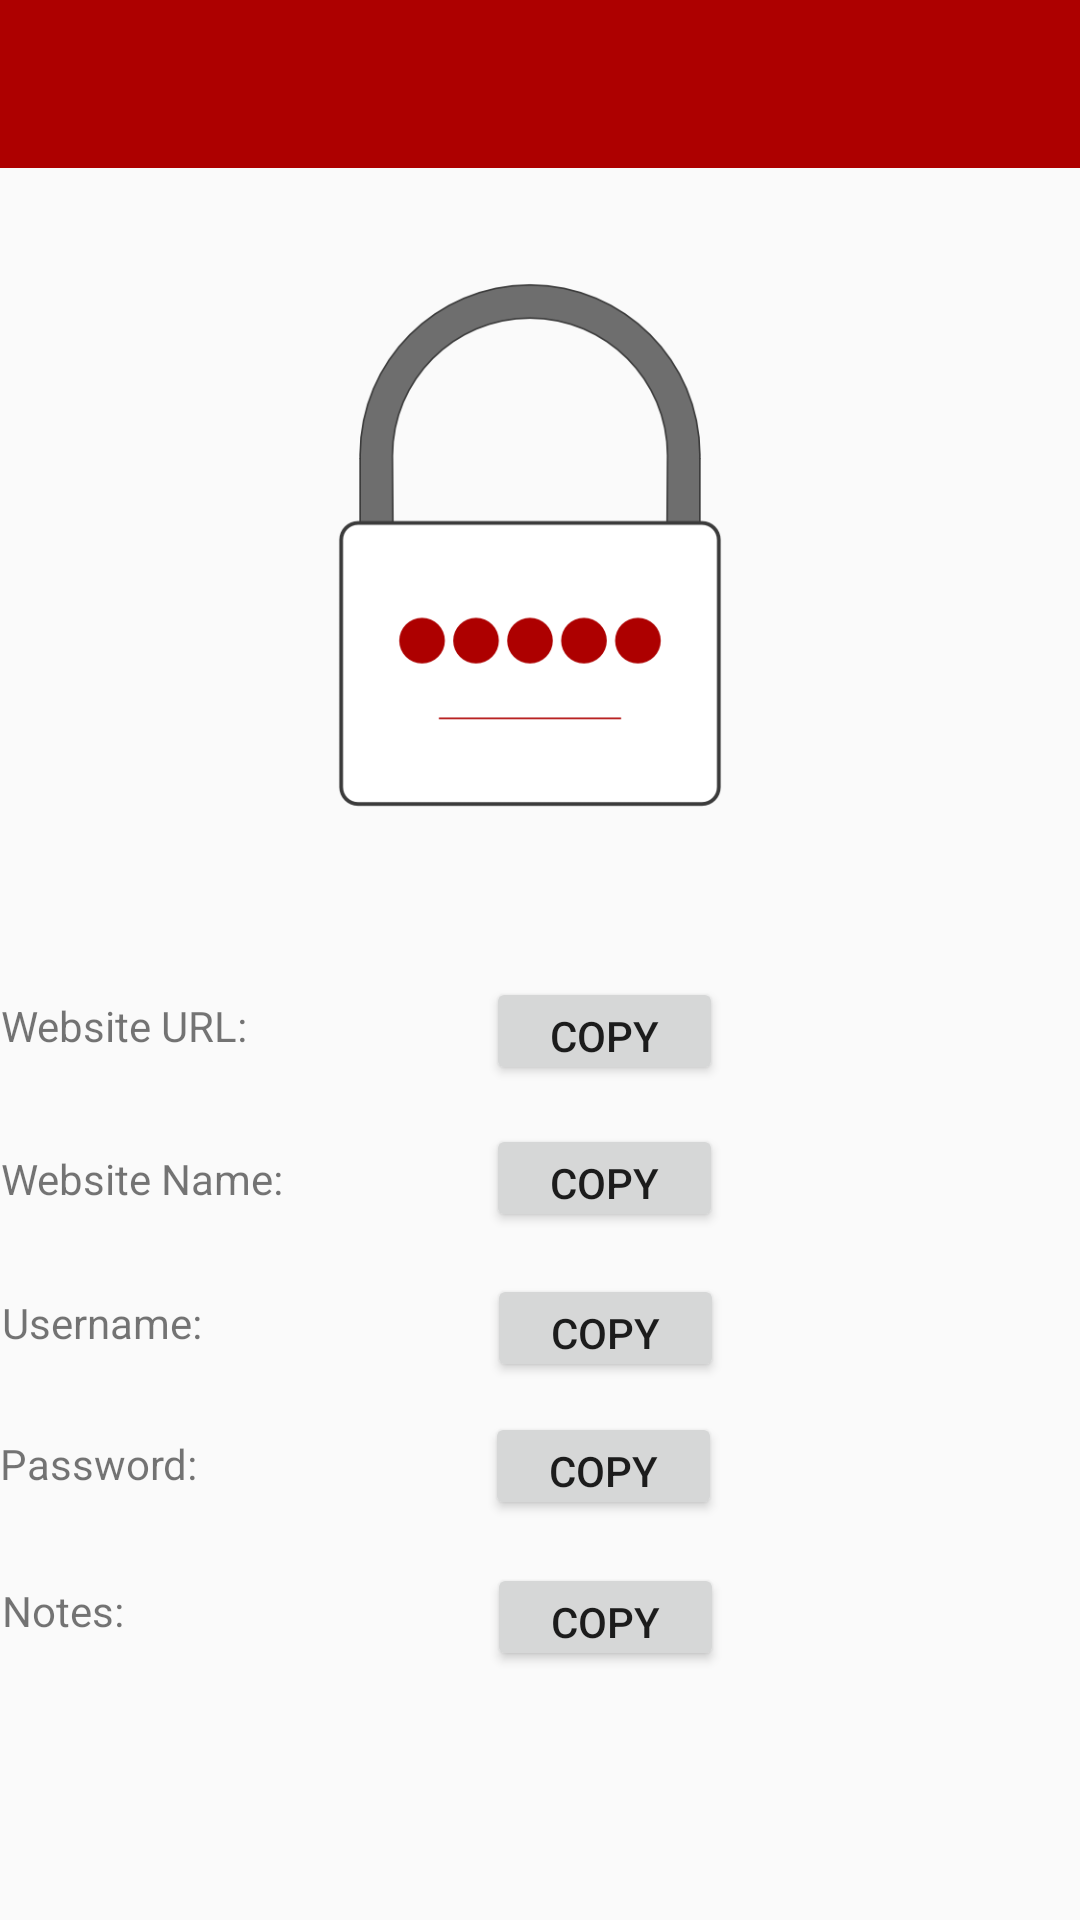

Produce the Android XML layout that renders to this screen, including the resource entries it uses.
<!-- AndroidManifest.xml: application theme Theme.AppCompat.Light.NoActionBar -->
<!-- res/layout/fragment_vault.xml -->
<?xml version="1.0" encoding="utf-8"?>
<androidx.constraintlayout.widget.ConstraintLayout xmlns:android="http://schemas.android.com/apk/res/android"
    xmlns:app="http://schemas.android.com/apk/res-auto"
    xmlns:tools="http://schemas.android.com/tools"
    android:layout_width="match_parent"
    android:layout_height="match_parent"
    tools:context="Navbar.HomeFragment"
    tools:layout_editor_absoluteX="2dp"
    tools:layout_editor_absoluteY="0dp">

    <include
        android:id="@+id/app_bar"
        layout="@layout/app_bar" />

    <TextView
        android:id="@+id/sitename"
        android:layout_width="wrap_content"
        android:layout_height="wrap_content"
        android:layout_marginTop="32dp"
        android:text="@string/HName"
        app:layout_constraintEnd_toEndOf="@+id/url"
        app:layout_constraintHorizontal_bias="0.0"
        app:layout_constraintStart_toStartOf="@+id/url"
        app:layout_constraintTop_toBottomOf="@+id/url" />

    <TextView
        android:id="@+id/url"
        android:layout_width="wrap_content"
        android:layout_height="wrap_content"
        android:layout_marginStart="1dp"
        android:layout_marginTop="36dp"
        android:layout_marginEnd="166dp"
        android:text="@string/HURL"
        app:layout_constraintEnd_toEndOf="@+id/searchedSitename"
        app:layout_constraintHorizontal_bias="1.0"
        app:layout_constraintStart_toStartOf="@+id/searchedSitename"
        app:layout_constraintTop_toBottomOf="@+id/searchedSitename" />

    <TextView
        android:id="@+id/password"
        android:layout_width="wrap_content"
        android:layout_height="wrap_content"
        android:layout_marginTop="28dp"
        android:layout_marginEnd="2dp"
        android:text="@string/HPass"
        app:layout_constraintEnd_toEndOf="@+id/username"
        app:layout_constraintStart_toStartOf="@+id/username"
        app:layout_constraintTop_toBottomOf="@+id/username" />

    <TextView
        android:id="@+id/username"
        android:layout_width="wrap_content"
        android:layout_height="wrap_content"
        android:layout_marginTop="29dp"
        android:layout_marginEnd="27dp"
        android:text="@string/HUsername"
        app:layout_constraintEnd_toEndOf="@+id/sitename"
        app:layout_constraintStart_toStartOf="@+id/sitename"
        app:layout_constraintTop_toBottomOf="@+id/sitename" />

    <TextView
        android:id="@+id/notes"
        android:layout_width="wrap_content"
        android:layout_height="wrap_content"
        android:layout_marginTop="30dp"
        android:layout_marginEnd="24dp"
        android:text="@string/HNotes"
        app:layout_constraintEnd_toEndOf="@+id/password"
        app:layout_constraintStart_toStartOf="@+id/password"
        app:layout_constraintTop_toBottomOf="@+id/password" />

    <ImageView
        android:id="@+id/imageView2"
        android:layout_width="178dp"
        android:layout_height="207dp"
        android:layout_marginStart="113dp"
        android:layout_marginTop="22dp"
        android:layout_marginEnd="120dp"
        app:layout_constraintEnd_toEndOf="@+id/app_bar"
        app:layout_constraintStart_toStartOf="@+id/app_bar"
        app:layout_constraintTop_toBottomOf="@+id/app_bar"
        app:srcCompat="@drawable/logo" />

    <Button
        android:id="@+id/copy_notes"
        android:layout_width="79dp"
        android:layout_height="36dp"
        android:layout_marginStart="82dp"
        android:text="@string/Copy"
        app:layout_constraintBottom_toBottomOf="@+id/notes_Container"
        app:layout_constraintEnd_toEndOf="@+id/notes_Container"
        app:layout_constraintHorizontal_bias="0.0"
        app:layout_constraintStart_toStartOf="@+id/notes_Container"
        app:layout_constraintTop_toTopOf="@+id/notes_Container"
        app:layout_constraintVertical_bias="0.47" />

    <TextView
        android:id="@+id/notes_Container"
        android:layout_width="wrap_content"
        android:layout_height="wrap_content"
        android:layout_marginStart="201dp"
        android:layout_marginTop="3dp"
        app:layout_constraintBottom_toBottomOf="@+id/notes"
        app:layout_constraintEnd_toEndOf="@+id/notes"
        app:layout_constraintHorizontal_bias="0.0"
        app:layout_constraintStart_toStartOf="@+id/notes"
        app:layout_constraintTop_toTopOf="@+id/notes"
        app:layout_constraintVertical_bias="0.666" />

    <Button
        android:id="@+id/copy_name"
        android:layout_width="79dp"
        android:layout_height="36dp"
        android:layout_marginStart="82dp"
        android:text="@string/Copy"
        app:layout_constraintBottom_toBottomOf="@+id/name_Container"
        app:layout_constraintEnd_toEndOf="@+id/name_Container"
        app:layout_constraintHorizontal_bias="0.0"
        app:layout_constraintStart_toStartOf="@+id/name_Container"
        app:layout_constraintTop_toTopOf="@+id/name_Container"
        app:layout_constraintVertical_bias="0.529" />

    <TextView
        android:id="@+id/name_Container"
        android:layout_width="wrap_content"
        android:layout_height="wrap_content"
        android:layout_marginStart="201dp"
        android:layout_marginTop="2dp"
        app:layout_constraintBottom_toBottomOf="@+id/sitename"
        app:layout_constraintEnd_toEndOf="@+id/sitename"
        app:layout_constraintHorizontal_bias="0.0"
        app:layout_constraintStart_toStartOf="@+id/sitename"
        app:layout_constraintTop_toTopOf="@+id/sitename"
        app:layout_constraintVertical_bias="1.0" />

    <Button
        android:id="@+id/copy_username"
        android:layout_width="79dp"
        android:layout_height="36dp"
        android:layout_marginStart="82dp"
        android:text="@string/Copy"
        app:layout_constraintBottom_toBottomOf="@+id/username_Container"
        app:layout_constraintEnd_toEndOf="@+id/username_Container"
        app:layout_constraintHorizontal_bias="0.0"
        app:layout_constraintStart_toStartOf="@+id/username_Container"
        app:layout_constraintTop_toTopOf="@+id/username_Container"
        app:layout_constraintVertical_bias="0.529" />

    <TextView
        android:id="@+id/username_Container"
        android:layout_width="wrap_content"
        android:layout_height="wrap_content"
        android:layout_marginStart="201dp"
        android:layout_marginTop="2dp"
        app:layout_constraintBottom_toBottomOf="@+id/username"
        app:layout_constraintEnd_toEndOf="@+id/username"
        app:layout_constraintHorizontal_bias="0.0"
        app:layout_constraintStart_toStartOf="@+id/username"
        app:layout_constraintTop_toTopOf="@+id/username"
        app:layout_constraintVertical_bias="0.0" />

    <Button
        android:id="@+id/copy_password"
        android:layout_width="79dp"
        android:layout_height="36dp"
        android:layout_marginStart="82dp"
        android:text="@string/Copy"
        app:layout_constraintBottom_toBottomOf="@+id/password_Container"
        app:layout_constraintEnd_toEndOf="@+id/password_Container"
        app:layout_constraintHorizontal_bias="0.0"
        app:layout_constraintStart_toStartOf="@+id/password_Container"
        app:layout_constraintTop_toTopOf="@+id/password_Container"
        app:layout_constraintVertical_bias="0.47" />

    <TextView
        android:id="@+id/password_Container"
        android:layout_width="wrap_content"
        android:layout_height="wrap_content"
        android:layout_marginStart="201dp"
        android:layout_marginTop="3dp"
        app:layout_constraintBottom_toBottomOf="@+id/password"
        app:layout_constraintEnd_toEndOf="@+id/password"
        app:layout_constraintHorizontal_bias="0.0"
        app:layout_constraintStart_toStartOf="@+id/password"
        app:layout_constraintTop_toTopOf="@+id/password"
        app:layout_constraintVertical_bias="1.0" />

    <Button
        android:id="@+id/copy_url"
        android:layout_width="79dp"
        android:layout_height="36dp"
        android:layout_marginStart="81dp"
        android:text="@string/Copy"
        app:layout_constraintBottom_toBottomOf="@+id/url_Container"
        app:layout_constraintEnd_toEndOf="@+id/url_Container"
        app:layout_constraintHorizontal_bias="0.0"
        app:layout_constraintStart_toStartOf="@+id/url_Container"
        app:layout_constraintTop_toTopOf="@+id/url_Container"
        app:layout_constraintVertical_bias="0.411" />

    <TextView
        android:id="@+id/url_Container"
        android:layout_width="wrap_content"
        android:layout_height="wrap_content"
        android:layout_marginStart="201dp"
        app:layout_constraintBottom_toBottomOf="@+id/url"
        app:layout_constraintEnd_toEndOf="@+id/url"
        app:layout_constraintHorizontal_bias="0.0"
        app:layout_constraintStart_toStartOf="@+id/url"
        app:layout_constraintTop_toTopOf="@+id/url"
        app:layout_constraintVertical_bias="0.0" />

    <EditText
        android:id="@+id/searchedSitename"
        android:layout_width="249dp"
        android:layout_height="48dp"
        android:layout_marginStart="25dp"
        android:layout_marginTop="342dp"
        android:layout_marginEnd="137dp"
        android:layout_marginBottom="341dp"
        android:ems="10"
        android:hint="Site to find"
        android:inputType="textPersonName"
        app:layout_constraintBottom_toBottomOf="parent"
        app:layout_constraintEnd_toEndOf="parent"
        app:layout_constraintStart_toStartOf="parent"
        app:layout_constraintTop_toTopOf="parent" />

    <Button
        android:id="@+id/search"
        android:layout_width="105dp"
        android:layout_height="48dp"
        android:layout_marginStart="258dp"
        android:text="@android:string/search_go"
        app:layout_constraintBottom_toBottomOf="@+id/searchedSitename"
        app:layout_constraintStart_toStartOf="@+id/searchedSitename"
        app:layout_constraintTop_toTopOf="@+id/searchedSitename" />

</androidx.constraintlayout.widget.ConstraintLayout>
<!-- res/layout/app_bar.xml (included above) -->
<?xml version="1.0" encoding="utf-8"?>
<androidx.appcompat.widget.Toolbar xmlns:android="http://schemas.android.com/apk/res/android"
    xmlns:app="http://schemas.android.com/apk/res-auto"
    android:layout_width="match_parent"
    android:layout_height="wrap_content"
    app:theme = "@style/Custom_ToolbarStyle"
    app:popupTheme="@style/Custom_PopupStyle"
    app:titleTextColor="@color/White">

</androidx.appcompat.widget.Toolbar>
<!-- resources referenced by this layout -->
<resources>
  <color name="White">#FFF</color>
  <!-- drawable logo: png bitmap (drawable, 21253 bytes) -->
  <string name="Copy">"Copy"</string>
  <string name="HName">"Website Name:"</string>
  <string name="HNotes">"Notes:"</string>
  <string name="HPass">"Password:"</string>
  <string name="HURL">"Website URL:"</string>
  <string name="HUsername">"Username:"</string>
  <style name="Custom_PopupStyle" parent="Theme.AppCompat.Light.NoActionBar">
          <item name="android:background">@color/BG_Main</item>
          <item name="overlapAnchor">false</item>
          <item name="android:dropDownVerticalOffset">0dp</item>
      </style>
  <style name="Custom_ToolbarStyle" parent="Theme.AppCompat.Light.NoActionBar">
          <item name="android:background"> @color/Menu_Bar</item>
          <item name="android:textColor"> #000</item>
          <item name="android:textColorSecondary">@color/White</item>
      </style>
  <color name="BG_Main">#FAFAFA</color>
  <color name="Menu_Bar">#ad0000</color>
</resources>
